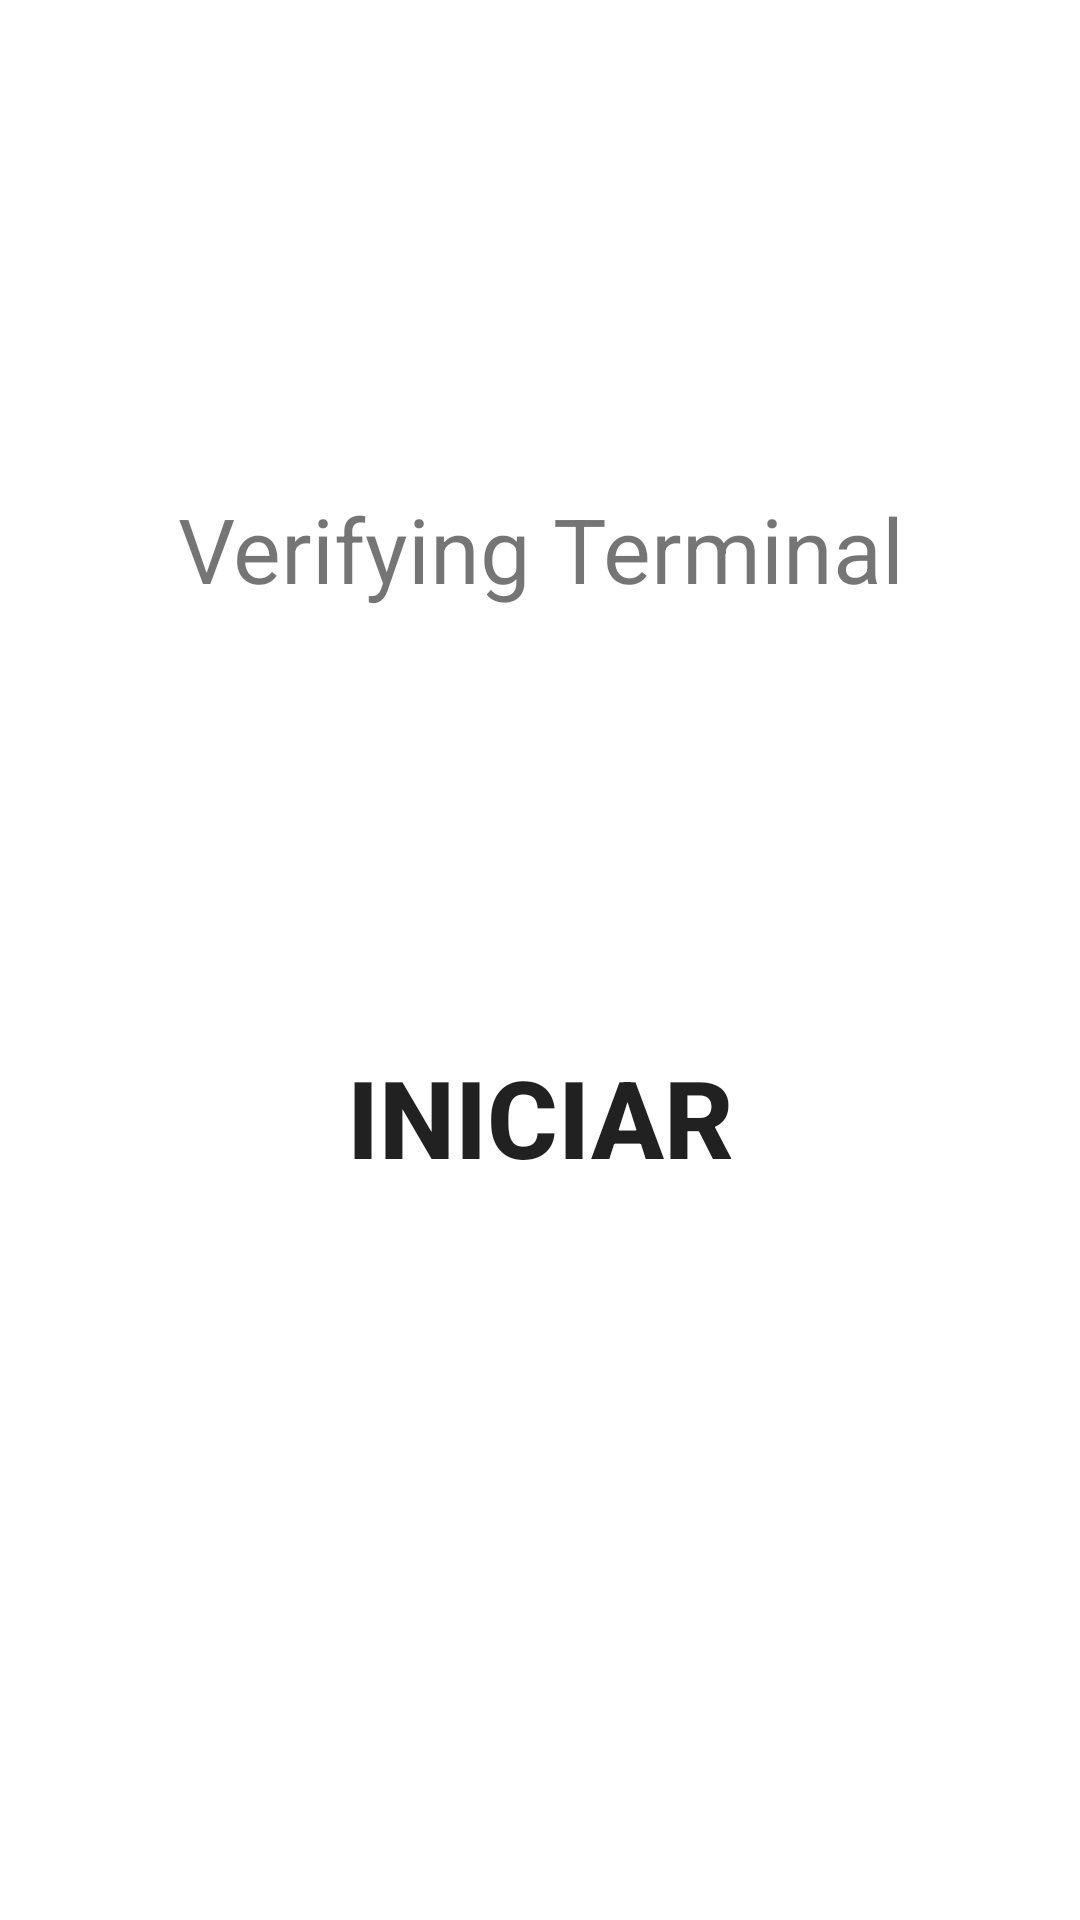

Write the Android layout XML for this screen, with the resource values it uses.
<!-- AndroidManifest.xml: application theme Theme.Comnectpay105 -->
<!-- res/layout/activity_initial_config.xml -->
<?xml version="1.0" encoding="utf-8"?>
<LinearLayout xmlns:android="http://schemas.android.com/apk/res/android"
    xmlns:app="http://schemas.android.com/apk/res-auto"
    xmlns:tools="http://schemas.android.com/tools"
    android:layout_width="match_parent"
    android:layout_height="match_parent"
    android:orientation="vertical"
    android:layout_gravity="center"
    android:gravity="center"
    tools:context=".AppInitialConfig.InitialConfig">

    <TextView
        android:id="@+id/txt_msg"
        android:layout_width="match_parent"
        android:layout_height="wrap_content"
        android:layout_gravity="center"
        android:layout_marginBottom="5dp"
        android:gravity="center"
        android:text="Verifying Terminal"
        android:textSize="30dp">

    </TextView>

    <TextView
        android:id="@+id/txt_msg2"
        android:layout_width="match_parent"
        android:layout_height="wrap_content"
        android:layout_gravity="center"
        android:layout_marginBottom="30dp"
        android:gravity="center"
        android:textSize="22dp">

    </TextView>

    <TextView
        android:id="@+id/txt_serial"
        android:layout_width="match_parent"
        android:layout_height="wrap_content"
        android:layout_gravity="center"
        android:layout_marginBottom="20dp"
        android:gravity="center"
        android:text="0000000000000000"
        android:textSize="30dp"
        android:textStyle="bold"
        android:visibility="gone">

    </TextView>

    <Button
        android:id="@+id/btn_init"
        style="@style/btnlook"
        android:layout_width="200dp"
        android:layout_height="200dp"
        android:padding="20dp"
        android:text="INICIAR"
        android:textSize="36dp">

    </Button>


</LinearLayout>
<!-- resources referenced by this layout -->
<resources>
  <style name="btnlook">
          <item name="android:layout_width">wrap_content</item>
          <item name="android:layout_height">wrap_content</item>
          <item name="android:height">90dp</item>
          <item name="android:width">90dp</item>
          <item name="android:layout_margin">5dp</item>
          <item name="android:textSize">10dp</item>
          <item name="android:radius">50dp</item>
          <item name="android:background">@drawable/rounded_corner</item>
          <item name="android:textStyle">bold</item>
  
      </style>
  <style name="Theme.Comnectpay105" parent="Theme.MaterialComponents.Light.DarkActionBar">
          
          <item name="colorPrimary">@color/purple_500</item>
          <item name="colorPrimaryVariant">@color/purple_700</item>
          <item name="colorOnPrimary">@color/white</item>
          
          <item name="colorSecondary">@color/teal_200</item>
          <item name="colorSecondaryVariant">@color/teal_700</item>
          <item name="colorOnSecondary">@color/black</item>
          
          <item name="android:statusBarColor" tools:targetApi="l">?attr/colorPrimaryVariant</item>
          
      </style>
  <!-- drawable rounded_corner (drawable) -->
  <?xml version="1.0" encoding="utf-8"?>
  <shape
      xmlns:android="http://schemas.android.com/apk/res/android">
      <corners  android:radius="100dp"/>
  </shape>
  <color name="purple_500">#157cba</color>
  <color name="purple_700">#00508a</color>
  <color name="white">#FFFFFF</color>
  <color name="teal_200">#FF03DAC5</color>
  <color name="teal_700">#FF018786</color>
  <color name="black">#FF000000</color>
</resources>
